Dataset: cleaned_data (GitHub, Bloggera/Parthenium_Weed_Detection). Classes: negative - no parthenium, parthenium weed.

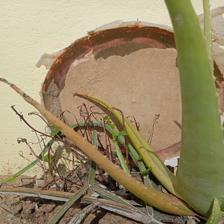
Label: negative - no parthenium

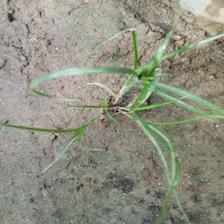
Label: negative - no parthenium

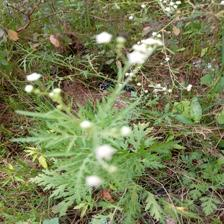
Label: parthenium weed

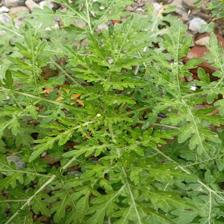
Label: parthenium weed

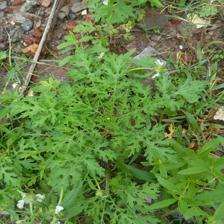
Label: parthenium weed

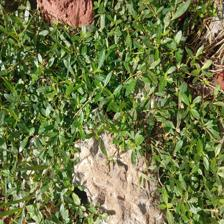
Label: negative - no parthenium
